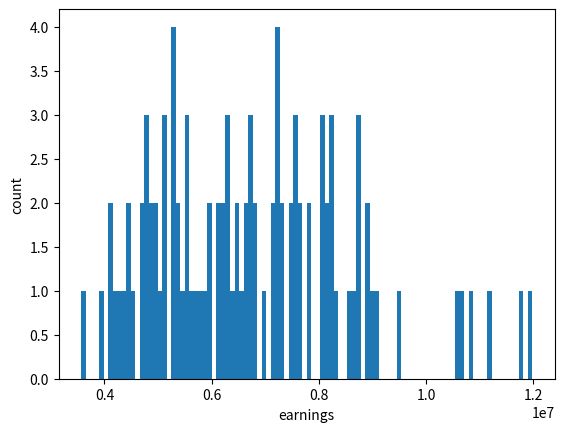

This figure's Python source: (Note: this script raises an exception after producing the figure.)
import matplotlib.pyplot as plt
import numpy as np
from scipy import stats
from scipy.stats import lognorm
from scipy.stats import norm


from scipy.stats import lognorm

np.set_printoptions(formatter={'float': '{:0.2e}'.format})


mu=1.1356082157016467
sigma=1.1184432636889245

inequality = 0.001
num_attackers = 500

expected_posture_mu = 0.28
expected_posture_stddev = 0.10

f = open("simulate_attackers_earnings.txt", "w")

attackers_wealths = np.random.lognormal(mean=mu, sigma=sigma, size=num_attackers) * 10 ** 9 * inequality
# f.write("attacker_wealth: ", "{:e}".format(attackers_wealth))

num_attacks = 100 # TODO TODO TODO this is assuming that the attacker had enough to gamble for each of these attacks?
prob_attack_success = 1 - expected_posture_mu
num_success_attacks = (int) (num_attacks * prob_attack_success)

wealths = np.random.lognormal(mean=mu, sigma=sigma, size=num_attacks)
wealths = wealths * 10**9

postures = np.random.normal(loc=expected_posture_mu, scale=expected_posture_stddev, size=num_attacks)

target_rc_ratio = 0.33

MAGIC_SCALAR = target_rc_ratio * (1 - expected_posture_mu)




ransom_base = 25365
ransom_exp = 0.254

ransoms = ransom_base * wealths ** ransom_exp

costs_to_attack = [MAGIC_SCALAR * x for x in ransoms]
# f.write(costs_to_attack)
total_costs_to_attack = np.sum(costs_to_attack)
total_revenue = np.sum(ransoms[0: num_success_attacks])

f.write("sample revenue: {:e}\n".format(total_revenue))
f.write("sample costs: {:e}\n".format(total_costs_to_attack))


f.write("sample R/C = {}\n".format(total_costs_to_attack/total_revenue))
f.write("")






# expected_assets = np.exp(mu + (sigma **2 / 2) ) * 10**9

# f.write("expected_assets: {:e}\n".format(expected_assets))

# analytic_revenue = num_success_attacks * ransom_base * expected_assets ** ransom_exp


# analytic_magic_scalar = analytic_revenue / (target_rc_ratio * num_attacks * expected_posture_mu * expected_assets )

# analytic_costs = num_attacks * analytic_magic_scalar * expected_posture_mu * expected_assets


# analytic_rc_ratio = analytic_revenue / analytic_costs



# f.write("analytic_revenue: {:e}\n".format(analytic_revenue))
# f.write("analytic_costs:{:e}\n".format(analytic_costs))
# f.write("analytic_rc_ratio: {}\n".format(analytic_rc_ratio))
# f.write("analytic_magic_scalar: {}\n".format(analytic_magic_scalar))

f.write("Pr[E[gain] > E[cost]] = Pr[Posture < 1 - S]  = {}\n".format( norm.cdf((1 - MAGIC_SCALAR), loc=expected_posture_mu, scale=expected_posture_stddev )))

f.write("\n")
f.write("Example cost_to_attacks:\n")
for i in range(100):
    expected_loot = ransoms[i] * (1 - expected_posture_mu) 
    expected_cost_to_attack = MAGIC_SCALAR * ransoms[i]
    worth_attacking = "YES" if expected_loot > expected_cost_to_attack else "NO"
    have_enough = "YES" if expected_cost_to_attack < attackers_wealths[i] else "NO"
    fstring = "  -- wealth = {:.2e}\t posture = {}\t\t expected cost to attack = {:.2e}\t ransom = {:.2e}\t expected_loot = {:2e}\t worth attacking? {}\t have_enough? {}\n".format(wealths[i], round(postures[i],2), expected_cost_to_attack, ransoms[i], expected_loot, worth_attacking, have_enough)
    f.write(fstring)


plt.hist(ransoms, bins=100)
plt.xlabel("earnings")
plt.ylabel("count")
plt.savefig("../figures/simulated_attacker_earnings/simulated_attacker_earnings.png")

f.close()
